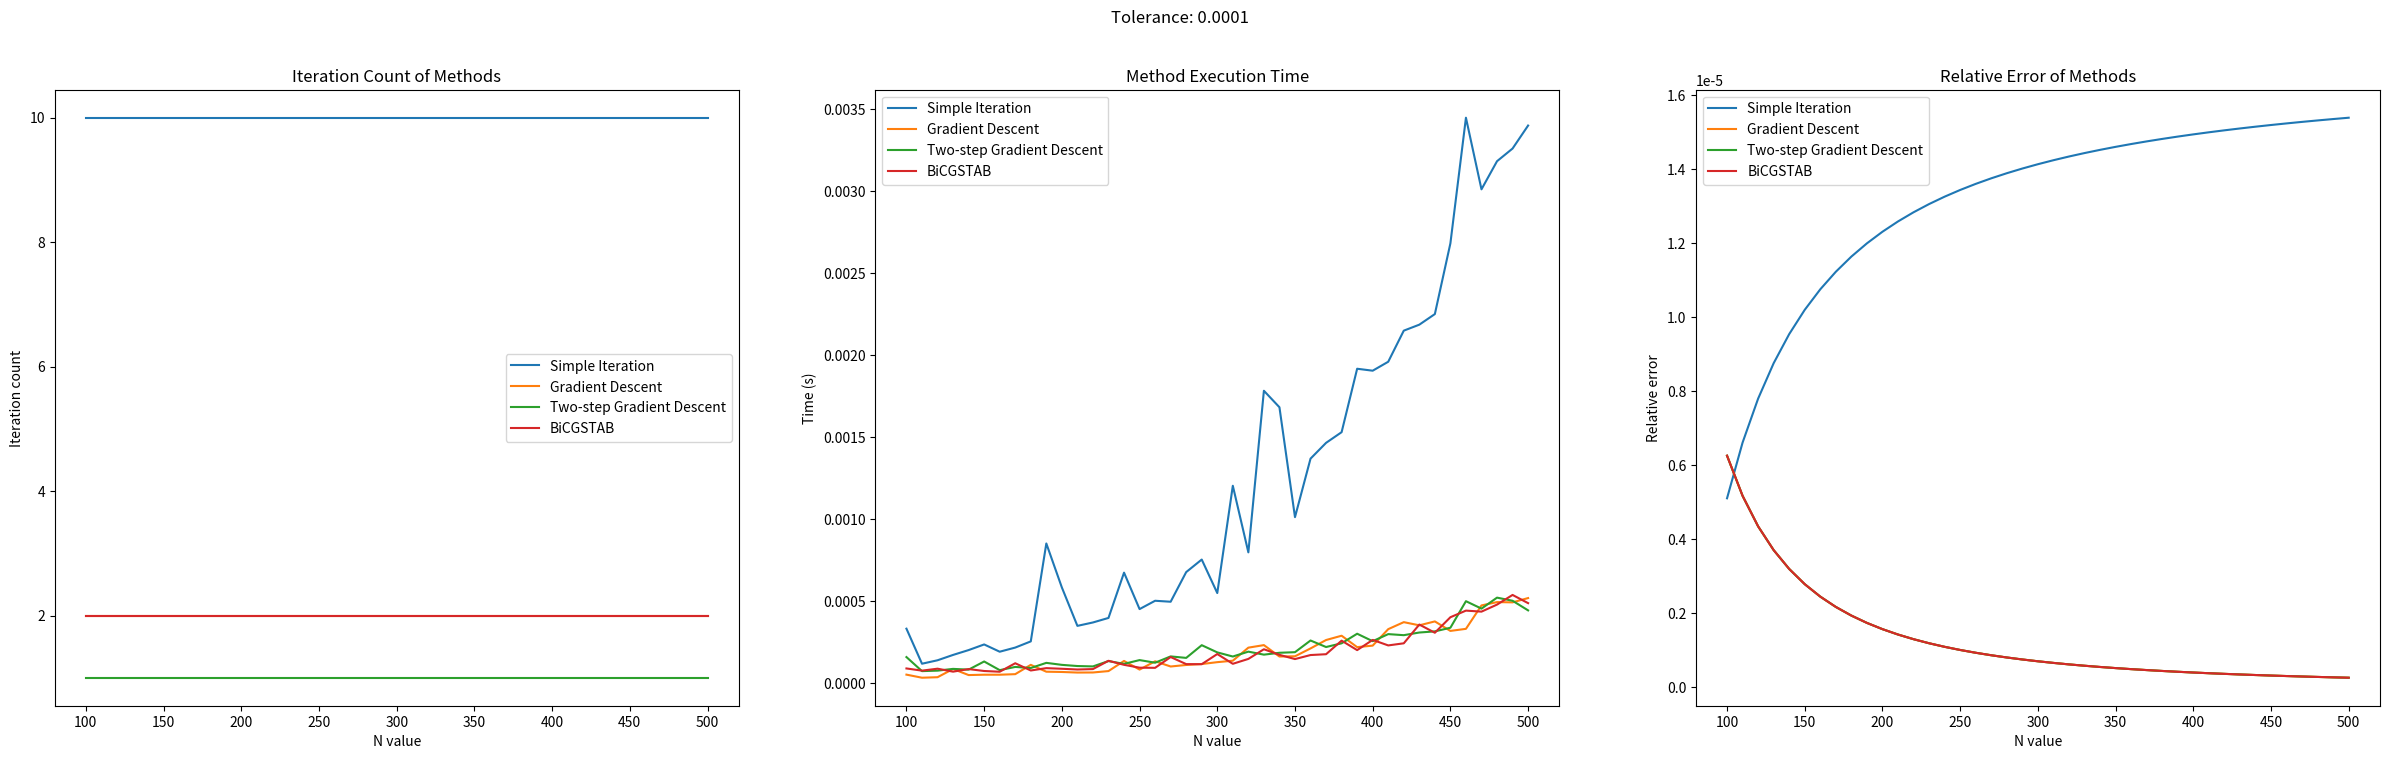
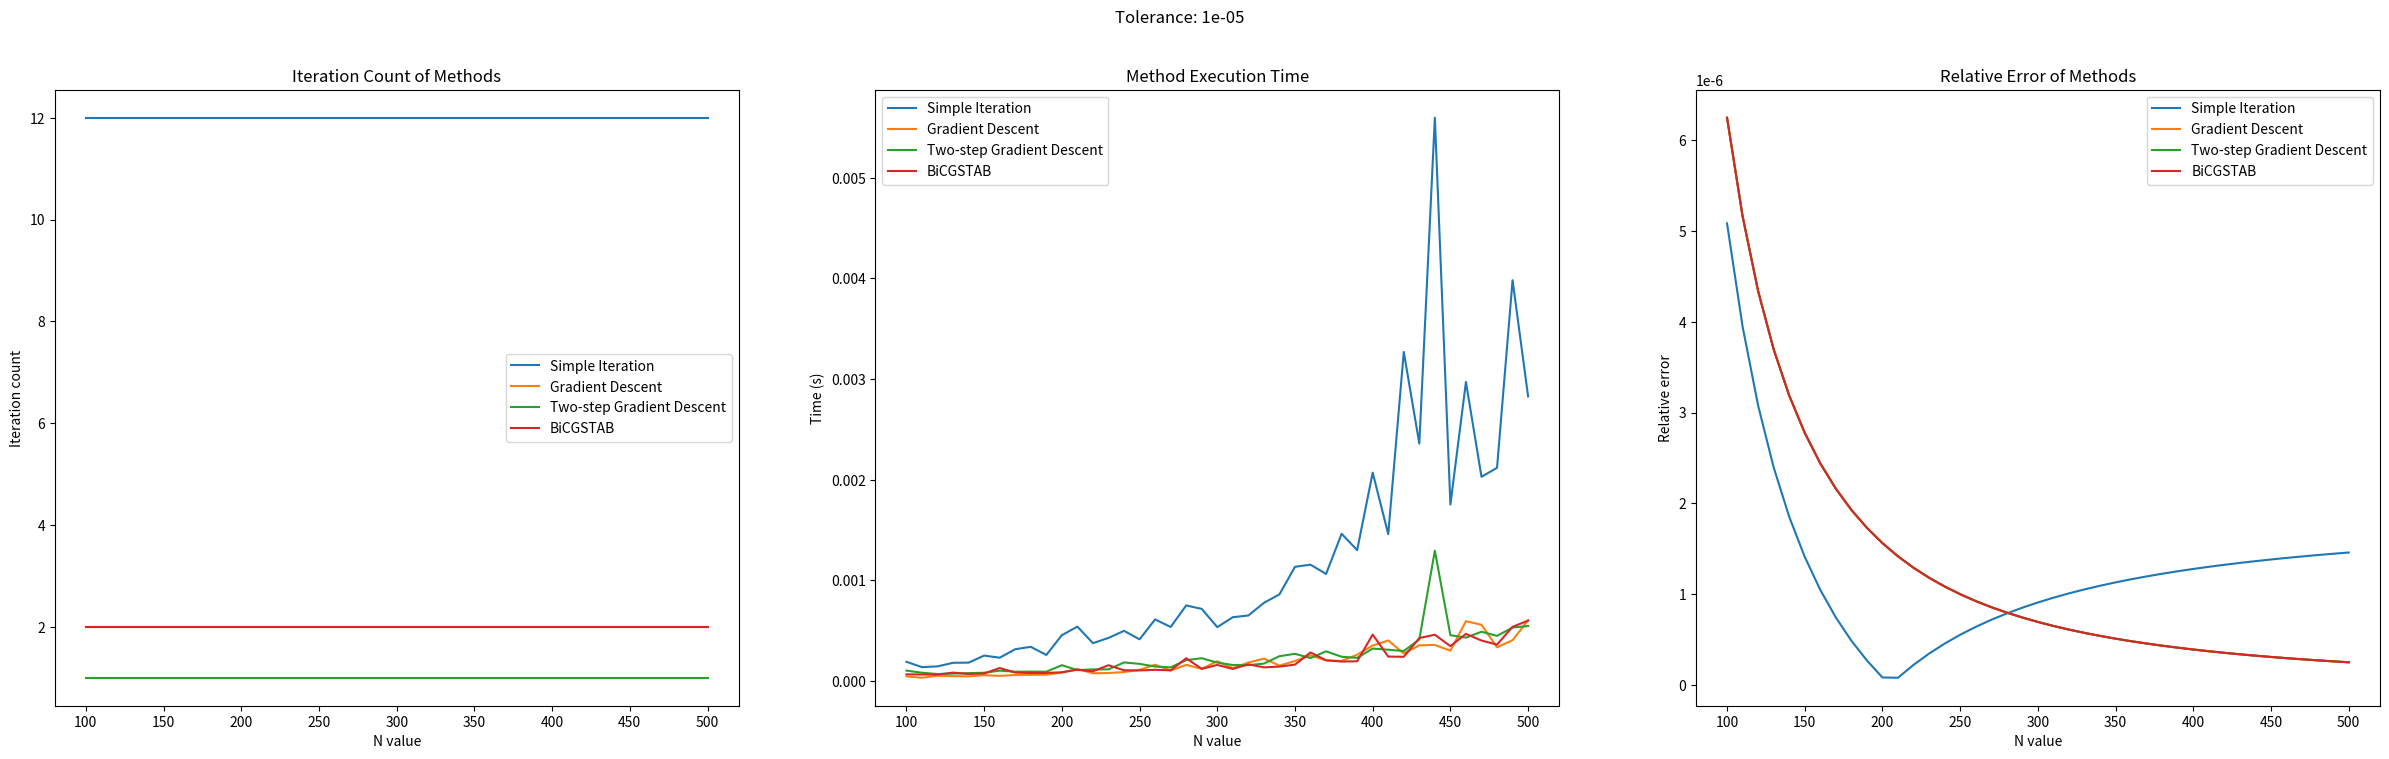

Here is the Python script that generated these plots, in order:
#!/usr/bin/env python
# coding: utf-8

# In[ ]:


import numpy as np
import matplotlib.pyplot as plt
import time


def create_system(a, b, N):
    """
    Create a discretized linear system from an integral equation.
    
    Parameters:
    a (float): Lower bound of the integration interval
    b (float): Upper bound of the integration interval
    N (int): Number of discretization points
    
    Returns:
    tuple: (A, x) where A is the system matrix and x is the grid points
    """
    h = np.abs(b - a) / N
    # Create midpoints of each subinterval
    x = np.array([i * h + h / 2 + a for i in range(N)])
    y = x.copy()
    
    # Create the matrix representation of the integral operator
    A = []
    for i in x:
        row = []
        for j in y:
            row.append(K(i, j) * h)
        A.append(row)
    
    # Add identity matrix to convert to Fredholm equation of second kind
    return np.array(A) + np.eye(N), x


def u_x(x):
    """Exact solution function for validation."""
    return 0.75 * x


def K(x, y):
    """Kernel function of the integral equation."""
    return x * y


def f_x(x):
    """Right-hand side function of the integral equation."""
    return x


def relative_error(u, x):
    """
    Calculate the relative error between numerical and exact solutions.
    
    Parameters:
    u (array): Numerical solution
    x (array): Grid points
    
    Returns:
    float: Relative error
    """
    error_numerator = []
    error_denominator = []
    for i in range(len(x)):
        error_numerator.append(np.abs(u_x(x[i]) - u[i]))
        error_denominator.append(np.abs(u_x(x[i])))
    
    return sum(error_numerator) / sum(error_denominator)


def simple_iteration(A, f, epsilon=0.0001):
    """
    Solve linear system using simple iteration method.
    
    Parameters:
    A (matrix): System matrix
    f (vector): Right-hand side vector
    epsilon (float): Convergence tolerance
    
    Returns:
    tuple: (solution, iterations, time) 
    """
    start = time.time()
    # Normalize the system for better convergence
    max_value = max(np.max(np.abs(A)), np.max(np.abs(f)))
    A = A / max_value
    f = f / max_value
    
    N = len(f)
    I = np.eye(N)
    B = I - A  # Iteration matrix
    
    u_prev = np.zeros(N)
    iterations = 1
    
    while True:
        u_next = np.dot(B, u_prev) + f
        
        # Check convergence
        if np.linalg.norm(u_next - u_prev) / np.linalg.norm(f) < epsilon:
            end = time.time()
            return u_next, iterations, end - start
        
        u_prev = u_next
        iterations += 1


def gradient_descent(A, f, epsilon=0.0001):
    """
    Solve linear system using gradient descent method.
    
    Parameters:
    A (matrix): System matrix
    f (vector): Right-hand side vector
    epsilon (float): Convergence tolerance
    
    Returns:
    tuple: (solution, iterations, time) 
    """
    start = time.time()
    N = len(f)
    u_prev = np.zeros(N)
    A_star = A.conj().T  # Conjugate transpose
    iterations = 1
    
    while True:
        # Compute residual
        r = np.dot(A, u_prev) - f
        A_star_r = np.dot(A_star, r)
        
        # Compute step size
        numerator = np.linalg.norm(A_star_r) ** 2
        denominator = np.linalg.norm(np.dot(A, A_star_r)) ** 2
        step_size = numerator / denominator
        
        # Update solution
        u_next = u_prev - step_size * A_star_r
        
        # Check convergence
        if np.linalg.norm(u_next - u_prev) / np.linalg.norm(f) < epsilon:
            end = time.time()
            return u_next, iterations, end - start
        
        u_prev = u_next
        iterations += 1


def gradient_descent_twostep(A, f, epsilon=0.0001):
    """
    Solve linear system using two-step gradient descent method.
    
    Parameters:
    A (matrix): System matrix
    f (vector): Right-hand side vector
    epsilon (float): Convergence tolerance
    
    Returns:
    tuple: (solution, iterations, time) 
    """
    start = time.time()
    N = len(f)
    u_prev = np.zeros(N)
    A_star = A.conj().T  # Conjugate transpose
    iterations = 1
    
    # Initial step
    r_prev = np.dot(A, u_prev) - f
    A_star_r = np.dot(A_star, r_prev)
    numerator = np.linalg.norm(A_star_r) ** 2
    denominator = np.linalg.norm(np.dot(A, A_star_r)) ** 2
    u_curr = u_prev - (numerator / denominator) * A_star_r
    
    while True:
        r_curr = np.dot(A, u_curr) - f
        delta_r = np.linalg.norm(r_curr - r_prev) ** 2
        A_star_r = np.dot(A_star, r_curr)
        
        # Set up and solve the 2x2 system for parameters a and g
        left_matrix = np.array([
            [delta_r, np.linalg.norm(A_star_r) ** 2],
            [np.linalg.norm(A_star_r) ** 2, np.linalg.norm(np.dot(A, A_star_r)) ** 2]
        ])
        right_vector = np.array([0, np.linalg.norm(A_star_r) ** 2])
        a, g = np.linalg.solve(left_matrix, right_vector)
        
        # Update solution
        u_next = u_curr - a * (u_curr - u_prev) - g * A_star_r
        
        # Check convergence
        if np.linalg.norm(u_next - u_curr) / np.linalg.norm(f) < epsilon:
            end = time.time()
            return u_next, iterations, end - start
        
        # Prepare for next iteration
        u_prev = u_curr
        u_curr = u_next
        r_prev = r_curr
        iterations += 1


def first_type_dot_product(u, v):
    """Dot product with conjugation of the first argument."""
    return np.sum(np.conjugate(u) * v)


def second_type_dot_product(u, v):
    """Standard dot product without conjugation."""
    return np.sum(u * v)


def biconjugate_gradient_stabilized(A, f, epsilon=0.0001):
    """
    Solve linear system using BiCGSTAB method.
    
    Parameters:
    A (matrix): System matrix
    f (vector): Right-hand side vector
    epsilon (float): Convergence tolerance
    
    Returns:
    tuple: (solution, iterations, time) 
    """
    start = time.time()
    N = len(f)
    
    # Initialize variables
    u_prev = np.zeros(N)
    r_prev = f - np.dot(A, u_prev)
    r_tilda = r_prev  # Shadow residual
    ro_prev = alpha_prev = omega_prev = 1
    v_prev = np.zeros(N)
    p_prev = np.zeros(N)
    s_prev = np.zeros(N)
    iterations = 1
    
    while True:
        ro_curr = first_type_dot_product(r_tilda, r_prev)
        beta_curr = (ro_curr / ro_prev) * (alpha_prev / omega_prev)
        
        # Update search direction
        p_curr = r_prev + beta_curr * (p_prev - omega_prev * v_prev)
        v_curr = np.dot(A, p_curr)
        alpha_curr = ro_curr / first_type_dot_product(r_tilda, v_curr)
        
        # Compute intermediate residual
        s_curr = r_prev - alpha_curr * v_curr
        t_curr = np.dot(A, s_curr)
        omega_curr = second_type_dot_product(t_curr, s_curr) / second_type_dot_product(t_curr, t_curr)
        
        # Update solution and residual
        u_curr = u_prev + omega_curr * s_curr + alpha_curr * p_curr
        r_curr = s_curr - omega_curr * t_curr
        
        # Check convergence
        if np.linalg.norm(u_curr - u_prev) / np.linalg.norm(f) < epsilon:
            end = time.time()
            return u_curr, iterations, end - start
        
        # Prepare for next iteration
        iterations += 1
        u_prev = u_curr
        r_prev = r_curr
        ro_prev, alpha_prev, omega_prev = ro_curr, alpha_curr, omega_curr
        v_prev, p_prev, s_prev = v_curr, p_curr, s_curr


def main():
    """Main function to compare iterative solvers."""
    # Define range of system sizes to test
    N_values = np.arange(100, 501, 10)
    
    # Test with two different tolerance values
    for epsilon in [0.0001, 0.00001]:
        rel_err = []
        iter_counts = []
        times = []
        
        for n in N_values:
            # Create system
            A, x_grid = create_system(0, 1, n)
            f = f_x(x_grid)
            
            # Solve with different methods
            si_solve, si_iter, si_time = simple_iteration(A, f, epsilon)
            gd_solve, gd_iter, gd_time = gradient_descent(A, f, epsilon)
            gd2_solve, gd2_iter, gd2_time = gradient_descent_twostep(A, f, epsilon)
            bgs_solve, bgs_iter, bgs_time = biconjugate_gradient_stabilized(A, f, epsilon)
            
            # Store results
            rel_err.append((
                relative_error(si_solve, x_grid),
                relative_error(gd_solve, x_grid),
                relative_error(gd2_solve, x_grid),
                relative_error(bgs_solve, x_grid)
            ))
            
            iter_counts.append((si_iter, gd_iter, gd2_iter, bgs_iter))
            times.append((si_time, gd_time, gd2_time, bgs_time))
        
        # Plot results
        fig, axes = plt.subplots(nrows=1, ncols=3, figsize=(30, 8))
        
        # Iteration count plot
        axes[0].plot(N_values, [i[0] for i in iter_counts], label="Simple Iteration")
        axes[0].plot(N_values, [i[1] for i in iter_counts], label="Gradient Descent")
        axes[0].plot(N_values, [i[2] for i in iter_counts], label="Two-step Gradient Descent")
        axes[0].plot(N_values, [i[3] for i in iter_counts], label="BiCGSTAB")
        axes[0].legend()
        axes[0].set_xlabel("N value")
        axes[0].set_ylabel("Iteration count")
        axes[0].set_title("Iteration Count of Methods")
        
        # Execution time plot
        axes[1].plot(N_values, [t[0] for t in times], label="Simple Iteration")
        axes[1].plot(N_values, [t[1] for t in times], label="Gradient Descent")
        axes[1].plot(N_values, [t[2] for t in times], label="Two-step Gradient Descent")
        axes[1].plot(N_values, [t[3] for t in times], label="BiCGSTAB")
        axes[1].legend()
        axes[1].set_xlabel("N value")
        axes[1].set_ylabel("Time (s)")
        axes[1].set_title("Method Execution Time")
        
        # Relative error plot
        axes[2].plot(N_values, [err[0] for err in rel_err], label="Simple Iteration")
        axes[2].plot(N_values, [err[1] for err in rel_err], label="Gradient Descent")
        axes[2].plot(N_values, [err[2] for err in rel_err], label="Two-step Gradient Descent")
        axes[2].plot(N_values, [err[3] for err in rel_err], label="BiCGSTAB")
        axes[2].legend()
        axes[2].set_xlabel("N value")
        axes[2].set_ylabel("Relative error")
        axes[2].set_title("Relative Error of Methods")
        
        fig.suptitle(f'Tolerance: {epsilon}')
        plt.show()


if __name__ == "__main__":
    main()

